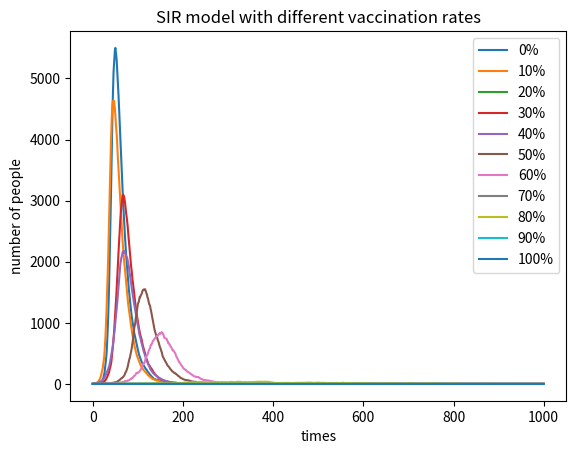

This figure's Python source: (Note: this script raises an exception after producing the figure.)
#!/usr/bin/env python3
# -*- coding: utf-8 -*-
"""
Created on Wed May  8 10:20:54 2019

[redacted]
"""
import numpy as np
import matplotlib.pyplot as plt
Susceptible = 9999
Infected = 1
Recovered = 0
N = 10000
beta = 0.3
gamma = 0.05
vac = np.linspace(0, 1, 11)


infection = []

for v in vac:
    I = []
    Infected = 1
    I.append(Infected)
    Susceptible = N - int(v*N)
    for a in range (0,1000):
        infect = 0
        recover = 0
        m = np.random.choice(range(2),Susceptible,p=[1-beta*Infected/N,beta*Infected/N])
        for i in m:
            if i == 1:
               infect += 1
        n = np.random.choice(range(2),Infected,p=[1-gamma,gamma])
        for j in n:
            if j == 1:
               recover += 1
        Susceptible = Susceptible - infect
        Infected = Infected + infect - recover
        Recovered += recover
        I.append(Infected)
    infection.append(I)
#-----------------------plot---------------------------------------------------

x = np.linspace(0, 1000, 1001)
for i in range(0,len(infection)):
    plt.plot(x, infection[i],label = str(i*10)+'%')    
plt.xlabel('times')
plt.ylabel('number of people')
plt.title('SIR model with different vaccination rates')
plt.legend()
plt.show()
plt.figure(figsize=(6,4),dpi=150)
plt.savefig("SIR model with different vaccination rates",type="png")

